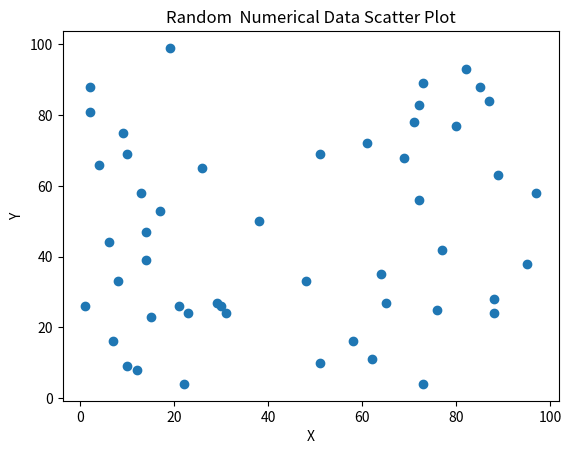

The matplotlib source for this figure:
# Create two random numerical datasets with no clear relationship.
# Compute their covariance and correlation.
# Visualize them using a scatter plot and observe the pattern.


import numpy as np
import pandas as pd
import matplotlib.pyplot as plt

np.random.seed(1)

x = np.random.randint(1, 100, 50)
y = np.random.randint(1, 100, 50)

df = pd.DataFrame({"X": x, "Y": y})

print("Covariance:", df.cov())
print("Correlation:", df.corr())

plt.scatter(x, y)
plt.xlabel("X")
plt.ylabel("Y")
plt.title("Random  Numerical Data Scatter Plot")
plt.show()
